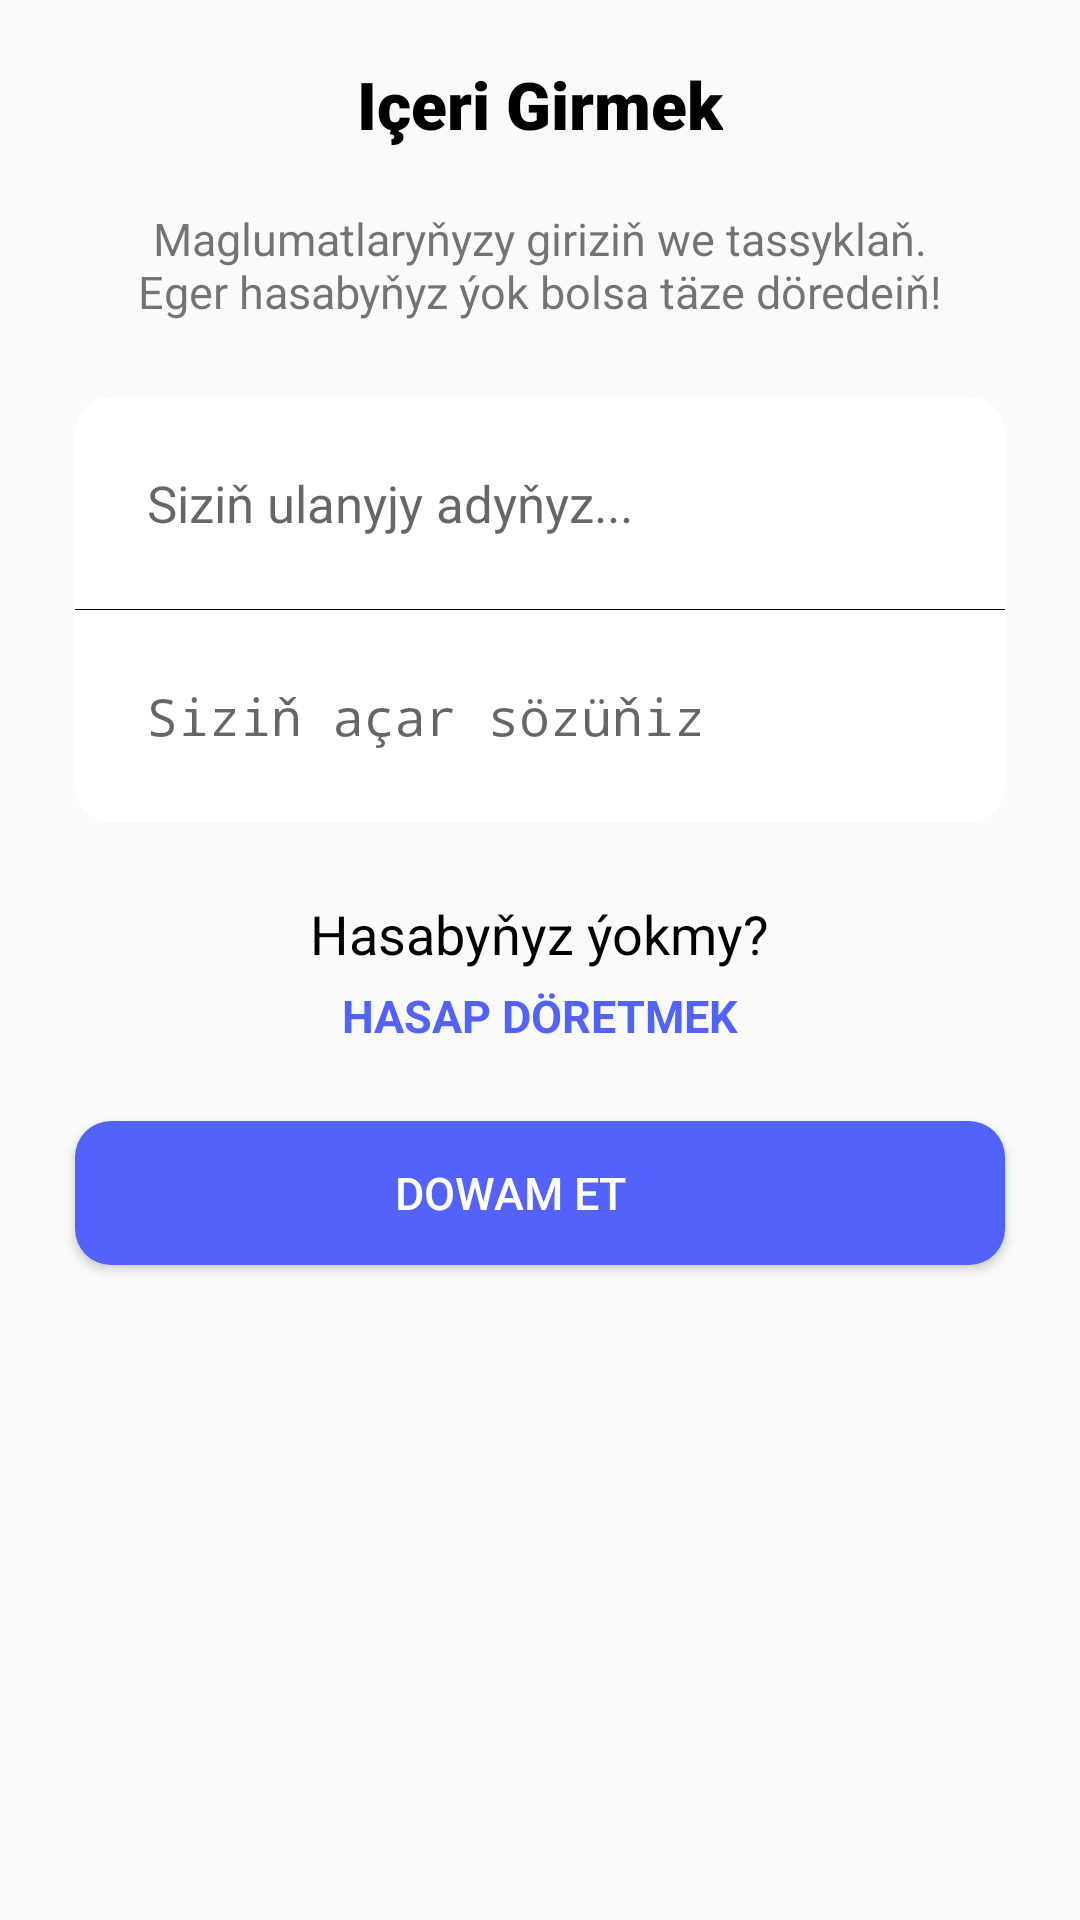

Reconstruct the res/layout file that produces this screen, plus the resources it refers to.
<!-- AndroidManifest.xml: application theme AppTheme -->
<!-- res/layout/regist.xml -->
<?xml version="1.0" encoding="utf-8"?>
<ScrollView xmlns:android="http://schemas.android.com/apk/res/android"
    xmlns:app="http://schemas.android.com/apk/res-auto"
    xmlns:tools="http://schemas.android.com/tools"
    android:layout_width="match_parent"
    android:layout_height="match_parent"
    android:focusable="true"
    android:focusableInTouchMode="true"
    tools:context=".Register">

    <RelativeLayout
        android:layout_width="match_parent"
        android:layout_height="wrap_content">

        <TextView
            android:id="@+id/t1"
            android:layout_width="wrap_content"
            android:layout_height="wrap_content"
            android:layout_centerHorizontal="true"
            android:layout_marginTop="20dp"
            android:fontFamily="sans-serif-black"
            android:text="Içeri Girmek"
            android:textColor="#000"
            android:textSize="22sp"
            android:textStyle="bold" />

        <TextView
            android:id="@+id/t2"
            android:layout_width="280dp"
            android:layout_height="wrap_content"
            android:text="Maglumatlaryňyzy giriziň we tassyklaň. Eger hasabyňyz ýok bolsa täze döredeiň!"
            android:fontFamily="verdana"
            android:textSize="15sp"
            android:layout_below="@id/t1"
            android:layout_centerHorizontal="true"
            android:layout_marginTop="20dp"
            android:singleLine="false"
            android:textAlignment="center"
            android:gravity="center_horizontal" />

        <LinearLayout
            android:id="@+id/edit_container"
            android:layout_below="@id/t2"
            android:layout_margin="25dp"
            android:layout_width="match_parent"
            android:layout_height="wrap_content"
            android:orientation="vertical"
            android:background="@drawable/roundedbgwhite"
            >

            <EditText
                android:id="@+id/username"
                android:layout_width="match_parent"
                android:inputType="textEmailAddress"
                android:layout_height="wrap_content"
                android:hint="Siziň ulanyjy adyňyz..."
                android:background="@android:color/transparent"
                android:textSize="17sp"
                android:layout_margin="12dp"
                android:padding="12dp"
                />

            <View
                android:layout_width="match_parent"
                android:layout_height="0.2dp"
                android:background="#000"
                />


            <EditText
                android:id="@+id/password"
                android:layout_width="match_parent"
                android:layout_height="wrap_content"
                android:hint="Siziň açar sözüňiz"
                android:background="@android:color/transparent"
                android:textSize="17sp"
                android:inputType="textPassword"
                android:layout_margin="12dp"
                android:padding="12dp"
                />


        </LinearLayout>


        <TextView
            android:id="@+id/question"
            android:layout_width="wrap_content"
            android:layout_height="wrap_content"
            android:text="Hasabyňyz ýokmy?"
            android:textSize="18sp"
            android:layout_below="@id/edit_container"
            android:textColor="#000"
            android:layout_centerHorizontal="true"
            />

        <TextView
            android:id="@+id/create_account"
            android:layout_width="wrap_content"
            android:layout_height="wrap_content"
            android:text="Hasap döretmek"
            android:textSize="15sp"
            android:onClick="gotoCreateAccount"
            android:layout_below="@id/question"
            android:textColor="#5362FB"
            android:textStyle="bold"
            android:textAllCaps="true"
            android:layout_marginTop="5dp"
            android:layout_centerHorizontal="true"
            />

        <Button
            android:id="@+id/regist"
            android:layout_width="match_parent"
            android:layout_height="wrap_content"
            android:layout_below="@id/create_account"
            android:layout_margin="25dp"
            android:drawableTint="#fff"
            android:background="@drawable/buttonbg"
            android:drawablePadding="-50dp"
            android:text="Dowam et"
            android:textStyle="normal"
            android:textColor="#fff"
            android:textSize="15sp"
            tools:targetApi="m"
            android:paddingRight="20dp"
            android:drawableRight="@drawable/ic_baseline_arrow_forward_24" />

    </RelativeLayout>

</ScrollView>
<!-- resources referenced by this layout -->
<resources>
  <!-- drawable buttonbg (drawable-v21) -->
  <?xml version="1.0" encoding="utf-8"?>
  <shape android:shape="rectangle" xmlns:android="http://schemas.android.com/apk/res/android">
     <solid
         android:color="@color/blue"/>
  
      <corners
          android:radius="12dp"/>
  </shape>
  <!-- drawable roundedbgwhite (drawable-v21) -->
  <?xml version="1.0" encoding="utf-8"?>
  <shape android:shape="rectangle" xmlns:android="http://schemas.android.com/apk/res/android">
        <solid
            android:color="#fff"/>
      <corners
          android:radius="12dp"/>
  </shape>
  <style name="AppTheme" parent="Theme.AppCompat.Light.NoActionBar">
          
          <item name="colorPrimary">@color/colorPrimary</item>
          <item name="colorPrimaryDark">@color/colorPrimaryDark</item>
          <item name="colorAccent">@color/colorAccent</item>
  
  
      </style>
  <color name="blue">#5362FB</color>
  <color name="colorPrimary">#FAFAFA</color>
  <color name="colorPrimaryDark">#4B636F</color>
  <color name="colorAccent">#009285</color>
</resources>
